Run: headless pygame with SDL's dummy video driver; simulated clock (each Clock.tick advances the game by its frame time, no real sleeping); random seed 0; keys injected as events and as key.get_pressed() state; mouse plan: one left click at the window centre at the start of phase 2, then a move to the lower-right quarter at the start of phase 3.
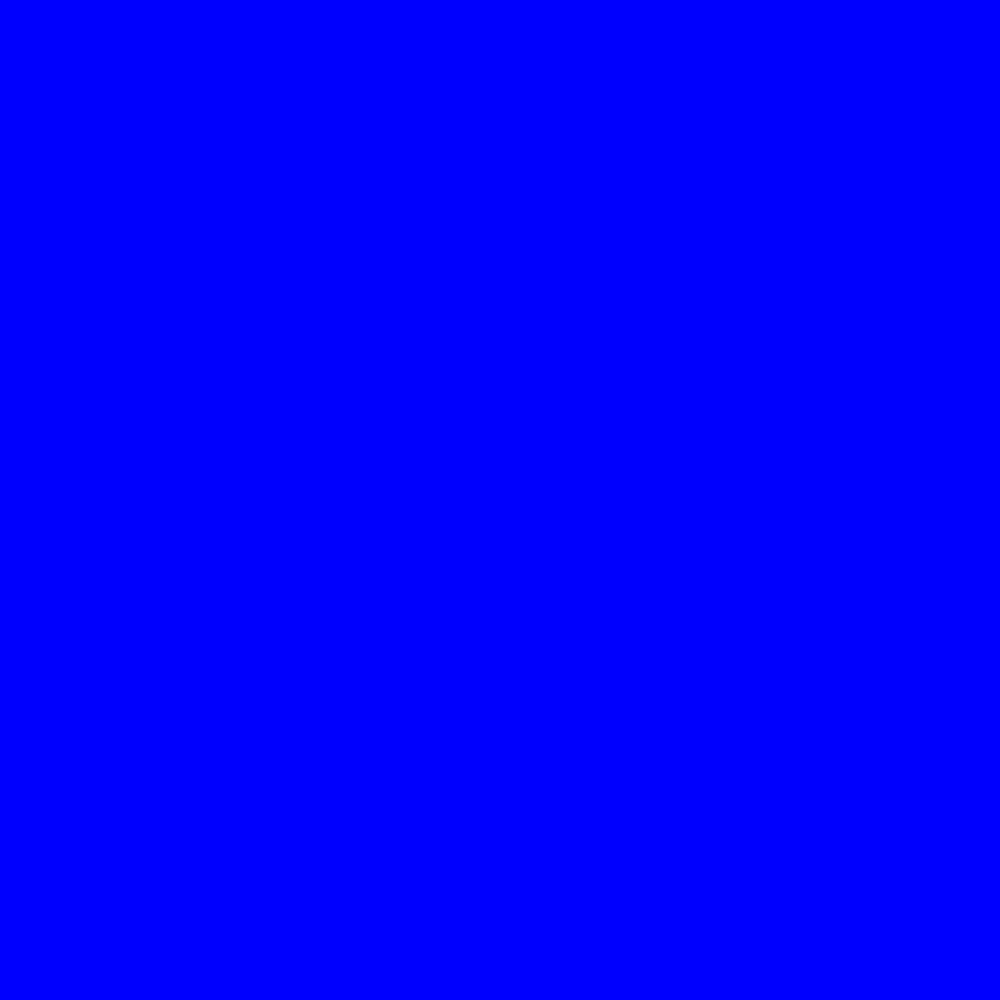
Frame 1 of 4 · flips 1–60 · no input
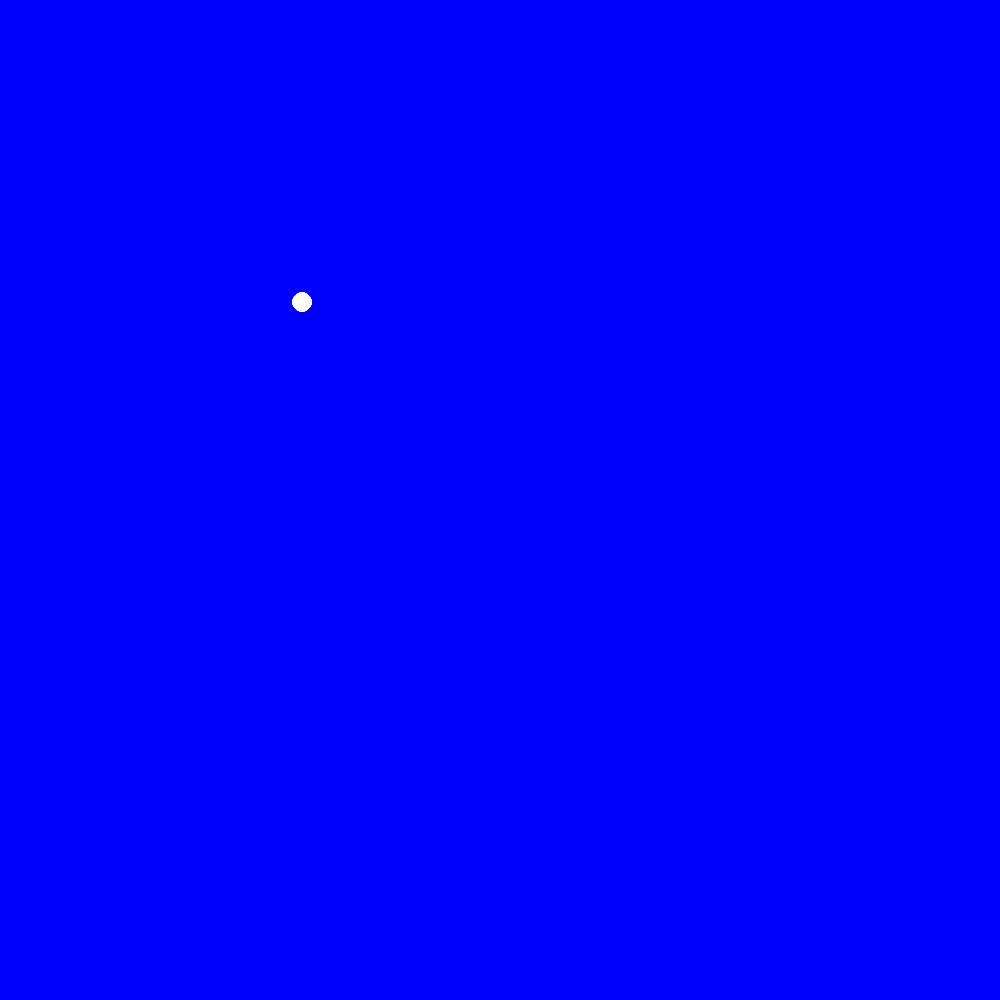
Frame 2 of 4 · flips 61–180 · clicked the window centre · tapped SPACE, RETURN · held RIGHT (→), D
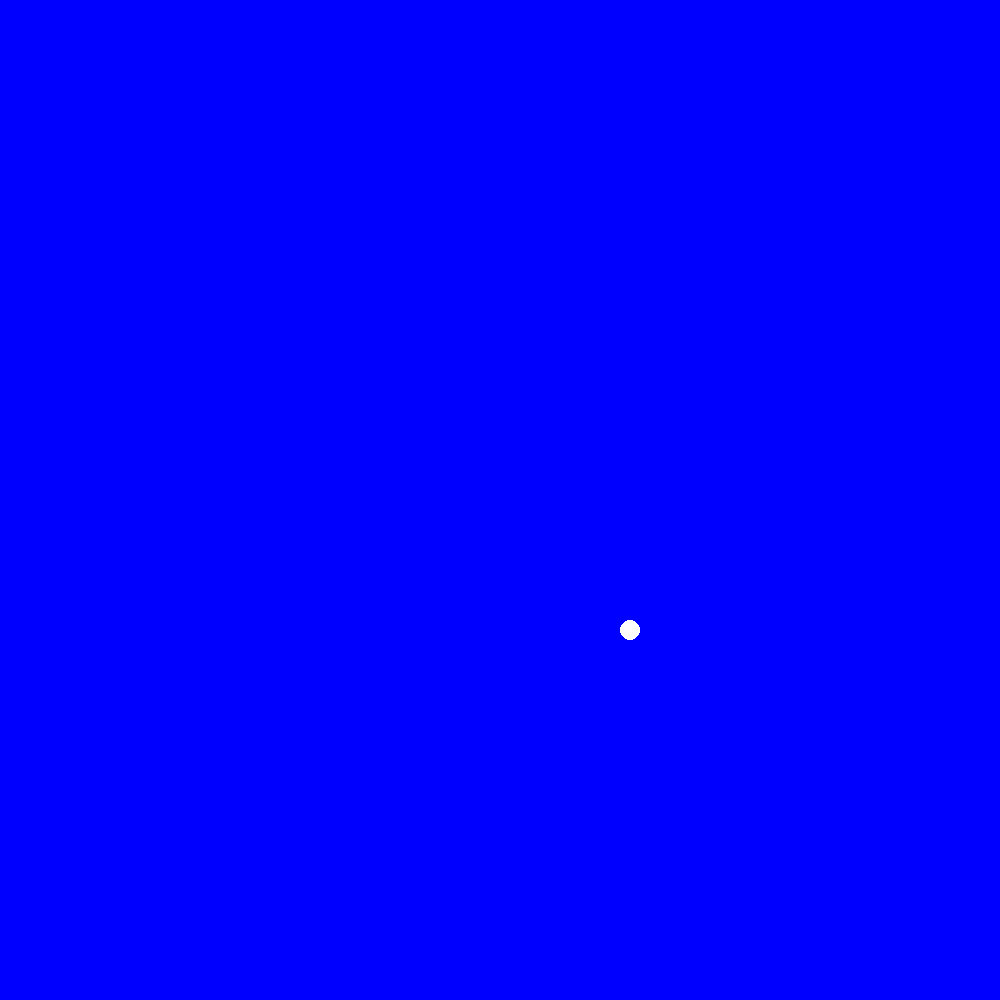
Frame 3 of 4 · flips 181–300 · moved the mouse to the lower-right quarter · held DOWN (↓), S
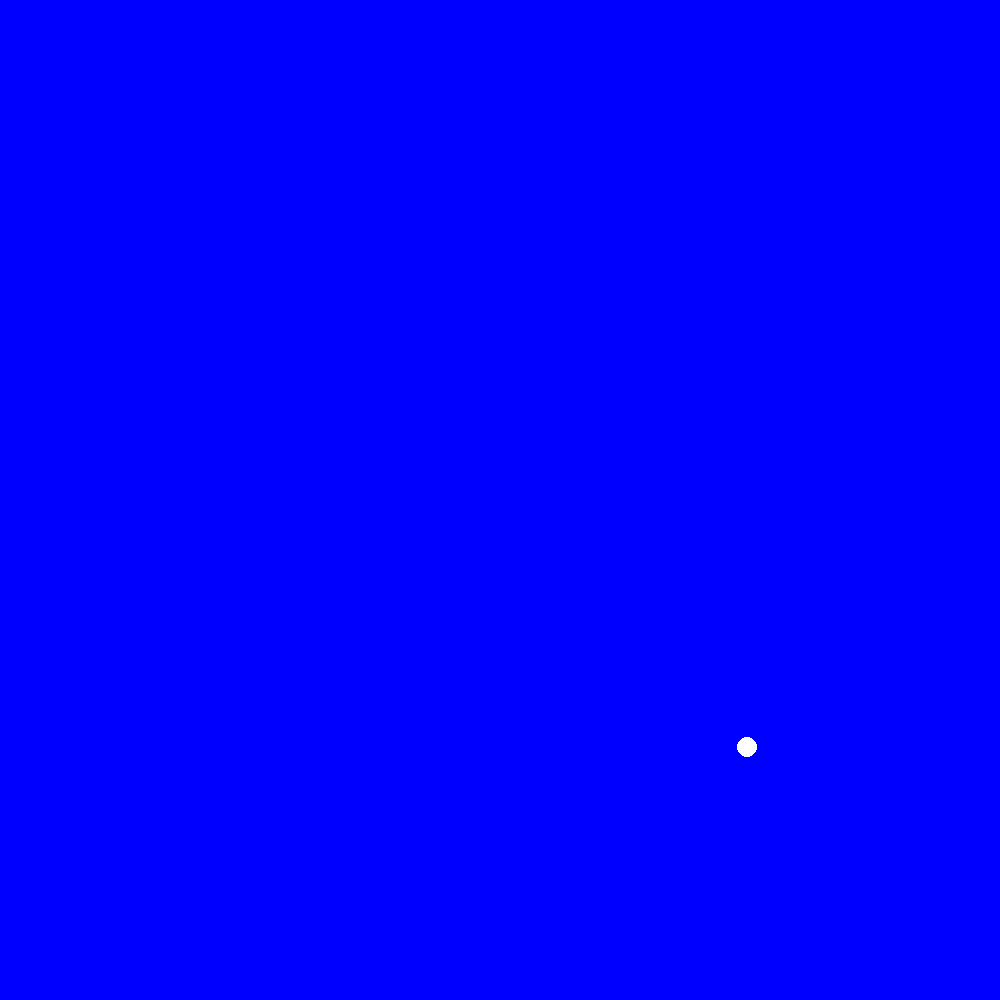
Frame 4 of 4 · flips 301–420 · held LEFT (←), A, UP (↑), W

The pygame program that drew these frames:

import pygame as pyg
from pygame.constants import MOUSEBUTTONDOWN

scr_size = (1000, 1000)
fps = 60
RUN = True


class Ball:
    # Inicjalizacija lopte
    def __init__(
        self,
        mass: float = 1,
        x: float = scr_size[0] / 2,
        y: float = scr_size[1] / 2,
        vx: float = 0,
        vy: float = 0,
        drag_coef: float = 1,
    ) -> None:
        self.mass: float = mass
        self.x: float = x
        self.y: float = y
        self.vx: float = vx
        self.vy: float = vy
        self.drag_coef: float = drag_coef

    # Crta grafiku lopte
    def drawBall(self, color=(255, 255, 255), r=10) -> None:
        pyg.draw.circle(scr, color, (self.x, self.y), r)

    # Dejstvo sile
    def applyForce(self, fx: float, fy: float):
        ax = (fx - self.drag_coef * self.vx) / self.mass
        ay = (fy - self.drag_coef * self.vy) / self.mass
        self.vx += ax * dt
        self.vy += ay * dt
        self.x += self.vx * dt
        self.y += self.vy * dt


pyg.init()
scr = pyg.display.set_mode(scr_size)
clk = pyg.time.Clock()

ball = Ball(0.1, 100, 100, 0, 0, 0.1)
forceX: float = 0
forceY: float = 0

while RUN:
    for event in pyg.event.get():
        # Exit condition
        if event.type == pyg.QUIT:
            RUN = False
        # Mouse click
        if event.type == MOUSEBUTTONDOWN:
            pass
        else:
            pass
            # forceX, forceY = 0, 0

    forceX = pyg.mouse.get_pos()[0] - ball.x
    forceY = pyg.mouse.get_pos()[1] - ball.y
    # FPS i Delat time
    clk.tick(fps)
    dt = clk.get_time() / 1000  # dt(s)

    scr.fill("blue")
    ball.applyForce(forceX, forceY)
    ball.drawBall()

    pyg.display.flip()

pyg.quit()
